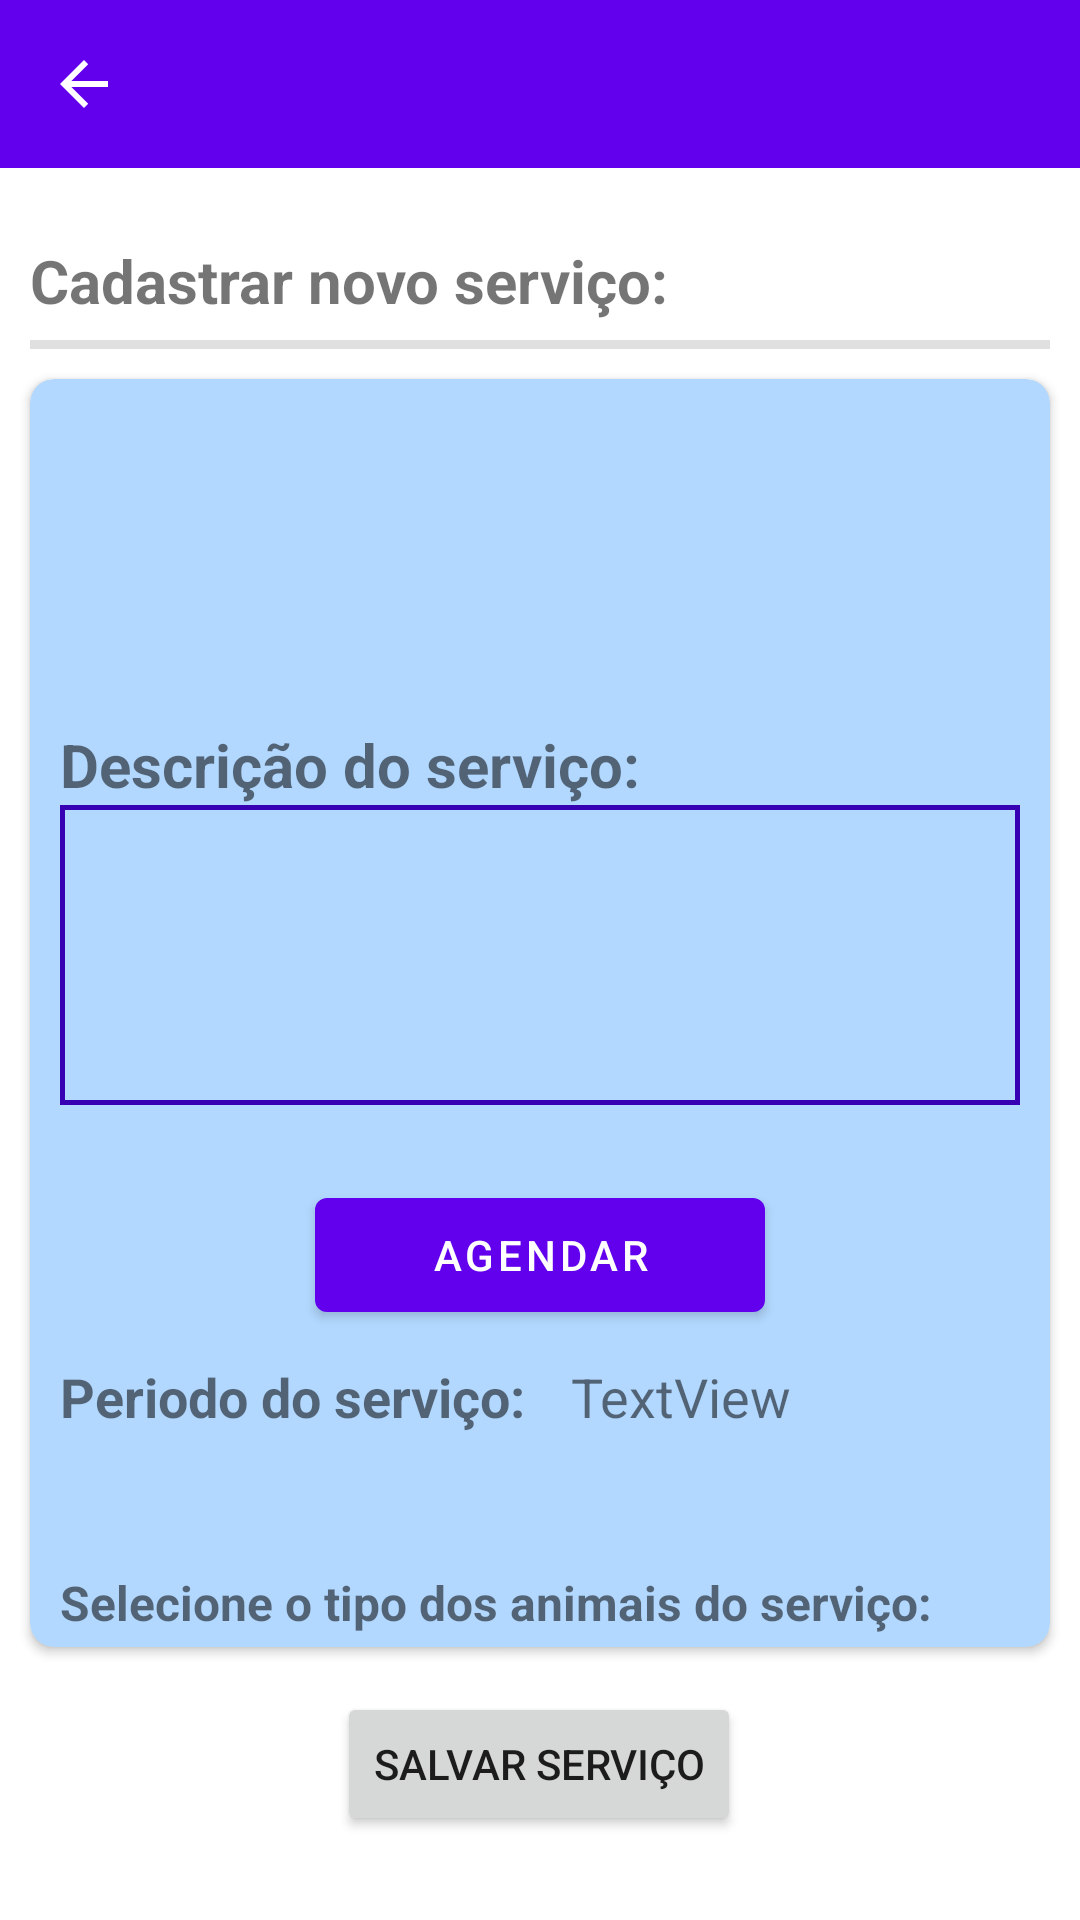

Reconstruct the res/layout file that produces this screen, plus the resources it refers to.
<!-- AndroidManifest.xml: application theme Theme.PetsHouse -->
<!-- res/layout/activity_task.xml -->
<?xml version="1.0" encoding="utf-8"?>
<androidx.constraintlayout.widget.ConstraintLayout xmlns:android="http://schemas.android.com/apk/res/android"
    xmlns:app="http://schemas.android.com/apk/res-auto"
    xmlns:tools="http://schemas.android.com/tools"
    android:layout_width="match_parent"
    android:layout_height="match_parent"
    tools:context=".TaskActivity">

    <com.google.android.material.appbar.AppBarLayout
        android:id="@+id/appBarLayout"
        android:layout_width="match_parent"
        android:layout_height="wrap_content"
        app:layout_constraintEnd_toEndOf="parent"
        app:layout_constraintStart_toStartOf="parent"
        app:layout_constraintTop_toTopOf="parent">

        <com.google.android.material.appbar.MaterialToolbar
            android:id="@+id/menu_action_icon"
            style="@style/Widget.MaterialComponents.Toolbar.Primary"
            android:layout_width="match_parent"
            android:layout_height="match_parent"
            app:navigationIcon="@drawable/abc_vector_test"
            />


    </com.google.android.material.appbar.AppBarLayout>

    <androidx.cardview.widget.CardView
        android:id="@+id/card_panel"
        android:layout_width="match_parent"
        android:layout_height="0dp"
        android:layout_marginStart="10dp"
        android:layout_marginTop="10dp"
        android:layout_marginEnd="10dp"
        android:layout_marginBottom="15dp"
        app:cardBackgroundColor="#B2D8FF"
        app:layout_constraintBottom_toTopOf="@+id/btn_new_task"
        app:layout_constraintEnd_toEndOf="parent"
        app:layout_constraintHorizontal_bias="0.0"
        app:layout_constraintStart_toStartOf="parent"
        app:layout_constraintTop_toBottomOf="@+id/divider5"
        app:cardCornerRadius="8dp">

        <LinearLayout
            android:layout_width="match_parent"
            android:layout_height="match_parent"
            android:orientation="vertical">

            <ImageView
                android:id="@+id/imageView4"
                android:layout_width="match_parent"
                android:layout_height="93dp"
                android:layout_marginTop="10dp"
                android:layout_marginBottom="12dp"
                tools:srcCompat="@drawable/i3" />

            <TextView
                android:id="@+id/textView3"
                android:layout_width="match_parent"
                android:layout_height="wrap_content"
                android:text="Descrição do serviço:"
                android:layout_marginStart="10dp"
                android:layout_marginEnd="10dp"
                android:textStyle="bold"
                android:textSize="20sp"/>

            <EditText
                android:id="@+id/big_field"
                android:background="@drawable/custom_button"
                android:layout_width="match_parent"
                android:layout_height="100dp"
                android:layout_marginStart="10dp"
                android:layout_marginEnd="10dp"
                android:layout_marginBottom="25dp"
                />


            <androidx.constraintlayout.widget.ConstraintLayout
                android:layout_width="match_parent"
                android:layout_height="50dp"
                android:layout_marginStart="10dp"
                android:layout_marginEnd="10dp"
                android:layout_marginBottom="10dp">


                <com.google.android.material.button.MaterialButton
                    android:id="@+id/date_picker_btn"
                    android:layout_width="150dp"
                    android:layout_height="50dp"
                    android:text="Agendar"
                    app:layout_constraintBottom_toBottomOf="parent"
                    app:layout_constraintEnd_toEndOf="parent"
                    app:layout_constraintStart_toStartOf="parent"
                    app:layout_constraintTop_toTopOf="parent" />


            </androidx.constraintlayout.widget.ConstraintLayout>

            <LinearLayout
                android:layout_width="match_parent"
                android:layout_height="50dp"
                android:layout_marginStart="10dp"
                android:layout_marginEnd="10dp"
                android:text="Agendar"
                android:layout_marginBottom="20dp"
                android:orientation="horizontal">

                <TextView
                    android:id="@+id/textView6"
                    android:layout_width="wrap_content"
                    android:layout_height="wrap_content"
                    android:layout_weight="0.20"
                    android:text="Periodo do serviço:"
                    android:textStyle="bold"
                    android:textSize="18sp"/>

                <TextView
                    android:id="@+id/selectedDate"
                    android:layout_width="wrap_content"
                    android:layout_height="wrap_content"
                    android:layout_weight="1"
                    android:text="TextView"
                    android:textSize="18sp"/>

            </LinearLayout>

            <TextView
                android:id="@+id/textView88"
                android:layout_width="match_parent"
                android:layout_height="wrap_content"
                android:text="Selecione o tipo dos animais do serviço:"
                android:layout_marginStart="10dp"
                android:layout_marginEnd="10dp"
                android:textStyle="bold"
                android:textSize="16sp"/>


            <com.google.android.material.textfield.TextInputLayout
                android:id="@+id/txt_task_filter"
                style="@style/Widget.MaterialComponents.TextInputLayout.OutlinedBox.ExposedDropdownMenu"
                android:layout_width="match_parent"
                android:layout_height="56dp"
                android:layout_marginStart="10dp"
                android:layout_marginEnd="10dp"
                android:hint="Selecione..."
                >

                <com.google.android.material.textfield.MaterialAutoCompleteTextView
                    android:id="@+id/autoCompleteFilter"
                    android:layout_width="match_parent"
                    android:layout_height="wrap_content"
                    android:inputType="none"
                    android:text=""
                    />



            </com.google.android.material.textfield.TextInputLayout>
        </LinearLayout>
    </androidx.cardview.widget.CardView>

    <Button
        android:id="@+id/btn_new_task"
        android:layout_width="wrap_content"
        android:layout_height="wrap_content"
        android:layout_marginBottom="28dp"
        android:text="Salvar Serviço"
        app:layout_constraintBottom_toBottomOf="parent"
        app:layout_constraintEnd_toEndOf="parent"
        app:layout_constraintHorizontal_bias="0.498"
        app:layout_constraintStart_toStartOf="parent" />

    <TextView
        android:id="@+id/textView2"
        android:layout_width="wrap_content"
        android:layout_height="wrap_content"
        android:layout_marginStart="10dp"
        android:layout_marginTop="24dp"
        android:fontFamily="sans-serif"
        android:text="Cadastrar novo serviço:"
        android:textSize="20dp"
        android:textStyle="bold"
        app:layout_constraintEnd_toEndOf="parent"
        app:layout_constraintHorizontal_bias="0.0"
        app:layout_constraintStart_toStartOf="parent"
        app:layout_constraintTop_toBottomOf="@+id/appBarLayout" />

    <View
        android:id="@+id/divider5"
        android:layout_width="match_parent"
        android:layout_height="3dp"
        android:layout_marginStart="10dp"
        android:layout_marginEnd="10dp"
        android:background="?android:attr/listDivider"
        app:layout_constraintBottom_toTopOf="@+id/btn_new_task"
        app:layout_constraintEnd_toEndOf="parent"
        app:layout_constraintHorizontal_bias="0.0"
        app:layout_constraintStart_toStartOf="parent"
        app:layout_constraintTop_toBottomOf="@+id/textView2"
        app:layout_constraintVertical_bias="0.014" />

</androidx.constraintlayout.widget.ConstraintLayout>
<!-- resources referenced by this layout -->
<resources>
  <!-- drawable custom_button (drawable) -->
  <?xml version="1.0" encoding="utf-8"?>
  <selector xmlns:android="http://schemas.android.com/apk/res/android">
      <item>
          <shape android:shape="rectangle">
              <stroke android:width="1.5dp" android:color="@color/purple_700" />
  
  
          </shape>
      </item>
  </selector>
  <style name="Theme.PetsHouse" parent="Theme.MaterialComponents.Light.NoActionBar">
          
          <item name="android:font">@font/roboto</item>
      </style>
  <!-- not gathered from this repository: default colours our renderer supplied (Android Studio template values) -->
  <color name="purple_700">#FF3700B3</color>
</resources>
